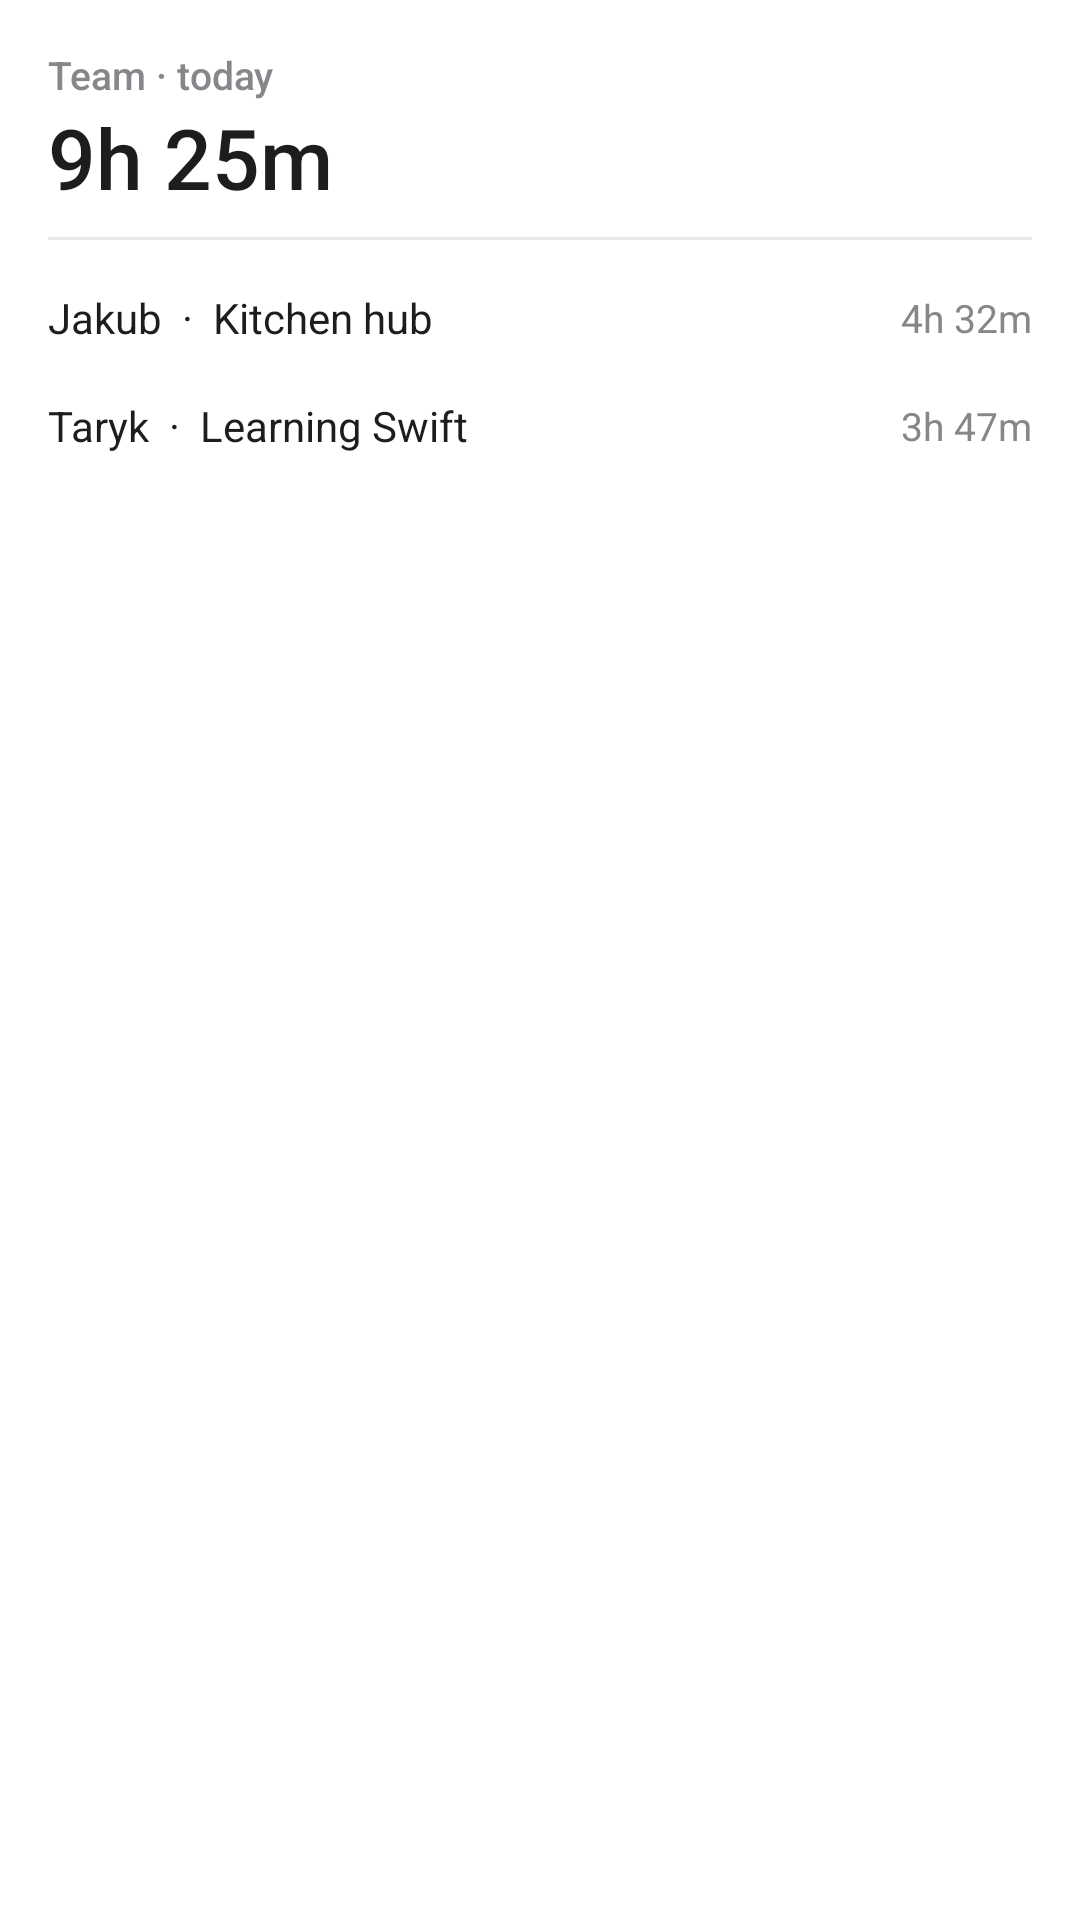

This screen was rendered from an Android layout file. Write that file and the resources it references.
<!-- AndroidManifest.xml: application theme Theme.Trackify -->
<!-- res/layout/widget_preview_team.xml -->
<?xml version="1.0" encoding="utf-8"?>
<LinearLayout xmlns:android="http://schemas.android.com/apk/res/android"
    android:layout_width="match_parent" android:layout_height="match_parent"
    android:orientation="vertical" android:padding="16dp" android:background="@drawable/w_preview_card">
    <TextView android:layout_width="wrap_content" android:layout_height="wrap_content" android:text="Team · today"
        android:textColor="@color/w_muted" android:textSize="13sp" android:fontFamily="sans-serif-medium"/>
    <TextView android:layout_width="wrap_content" android:layout_height="wrap_content" android:text="9h 25m"
        android:textColor="@color/w_fg" android:textSize="28sp" android:fontFamily="sans-serif-medium"/>
    <View android:layout_width="match_parent" android:layout_height="1dp" android:layout_marginVertical="8dp" android:background="@color/w_line"/>
    <LinearLayout android:layout_width="match_parent" android:layout_height="36dp" android:gravity="center_vertical" android:orientation="horizontal">
        <TextView android:layout_width="0dp" android:layout_weight="1" android:layout_height="wrap_content" android:text="Jakub  ·  Kitchen hub" android:textColor="@color/w_fg" android:textSize="14sp" android:maxLines="1"/>
        <TextView android:layout_width="wrap_content" android:layout_height="wrap_content" android:text="4h 32m" android:textColor="@color/w_muted" android:textSize="13sp"/>
    </LinearLayout>
    <LinearLayout android:layout_width="match_parent" android:layout_height="36dp" android:gravity="center_vertical" android:orientation="horizontal">
        <TextView android:layout_width="0dp" android:layout_weight="1" android:layout_height="wrap_content" android:text="Taryk  ·  Learning Swift" android:textColor="@color/w_fg" android:textSize="14sp" android:maxLines="1"/>
        <TextView android:layout_width="wrap_content" android:layout_height="wrap_content" android:text="3h 47m" android:textColor="@color/w_muted" android:textSize="13sp"/>
    </LinearLayout>
</LinearLayout>
<!-- resources referenced by this layout -->
<resources>
  <color name="w_fg">#1D1D1F</color>
  <color name="w_line">#E8E8ED</color>
  <color name="w_muted">#86868B</color>
  <!-- drawable w_preview_card (drawable) -->
  <shape xmlns:android="http://schemas.android.com/apk/res/android"><solid android:color="@color/w_bg"/><corners android:radius="24dp"/></shape>
  <style name="Theme.Trackify" parent="android:Theme.Material.Light.NoActionBar">
          <item name="android:windowBackground">@color/window_bg</item>
          <item name="android:statusBarColor">@android:color/transparent</item>
          <item name="android:navigationBarColor">@android:color/transparent</item>
      </style>
  <color name="w_bg">#FFFFFF</color>
  <color name="window_bg">#FFFFFF</color>
</resources>
